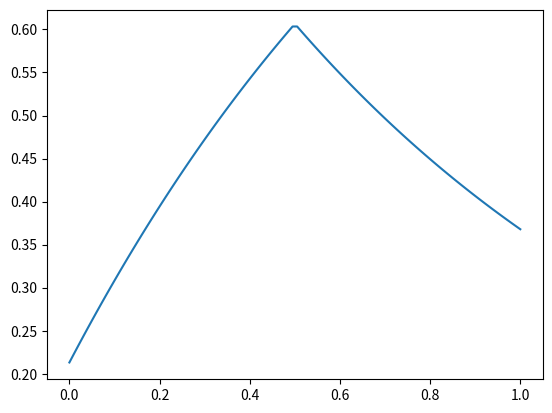

This chart was generated by the following Python code:
import matplotlib.pyplot as plt
import numpy as np


def lif(_x, offset=0, scale=1, k=1, t=0.5):
    diff = (np.exp(-t*k)*scale+offset) - (-np.exp(-t*k)*scale+offset)
    if _x <= t:
        val = -np.exp(-_x*k)*scale+offset+diff/2
    else:
        val = np.exp(-_x*k)*scale+offset-diff/2
    return val + diff/2


x = np.linspace(0.0, 1.0, 100)
y = [lif(_x) for _x in x]
print(y[-1])
plt.plot(x, y)
plt.show()